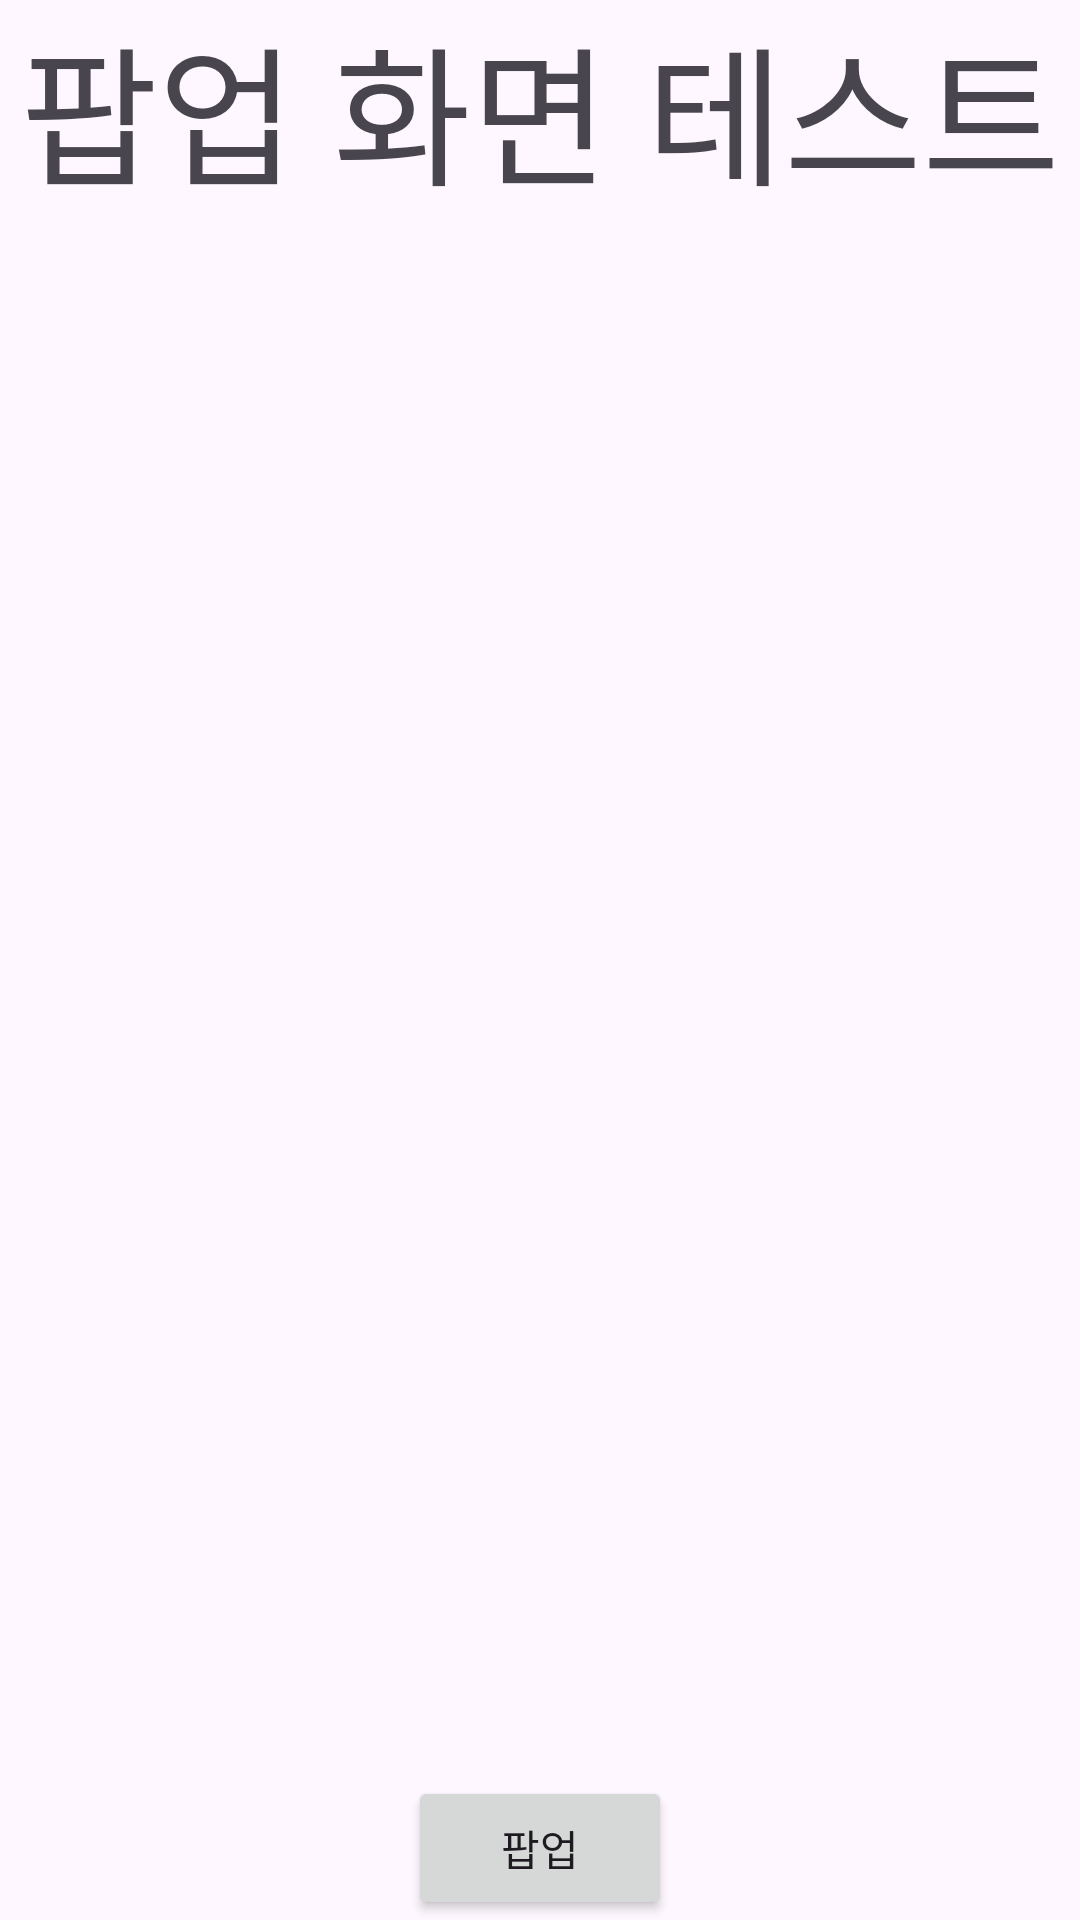

Here is an Android app screen rendered from its layout file. Give the layout XML and the strings, colors and styles it references.
<!-- AndroidManifest.xml: application theme Theme.TESTPOP -->
<!-- res/layout/activity_main.xml -->
<LinearLayout
    xmlns:android="http://schemas.android.com/apk/res/android"
    android:layout_height="match_parent"
    android:layout_width="match_parent"
    android:orientation="vertical">

    <TextView
        android:layout_width="wrap_content"
        android:layout_height="wrap_content"
        android:layout_gravity="center"
        android:text="팝업 화면 테스트"
        android:textSize="50dp" />
    <TextView
        android:layout_width="0dp"
        android:layout_height="0dp"
        android:layout_weight="1"/>
    <Button
        android:id="@+id/btnpopup"
        android:layout_width="wrap_content"
        android:layout_height="wrap_content"
        android:layout_gravity="center|bottom"
        android:text="팝업" />
</LinearLayout>
<!-- resources referenced by this layout -->
<resources>
  <style name="Theme.TESTPOP" parent="Base.Theme.TESTPOP" />
  <style name="Base.Theme.TESTPOP" parent="Theme.Material3.DayNight.NoActionBar">
          
          
      </style>
</resources>
